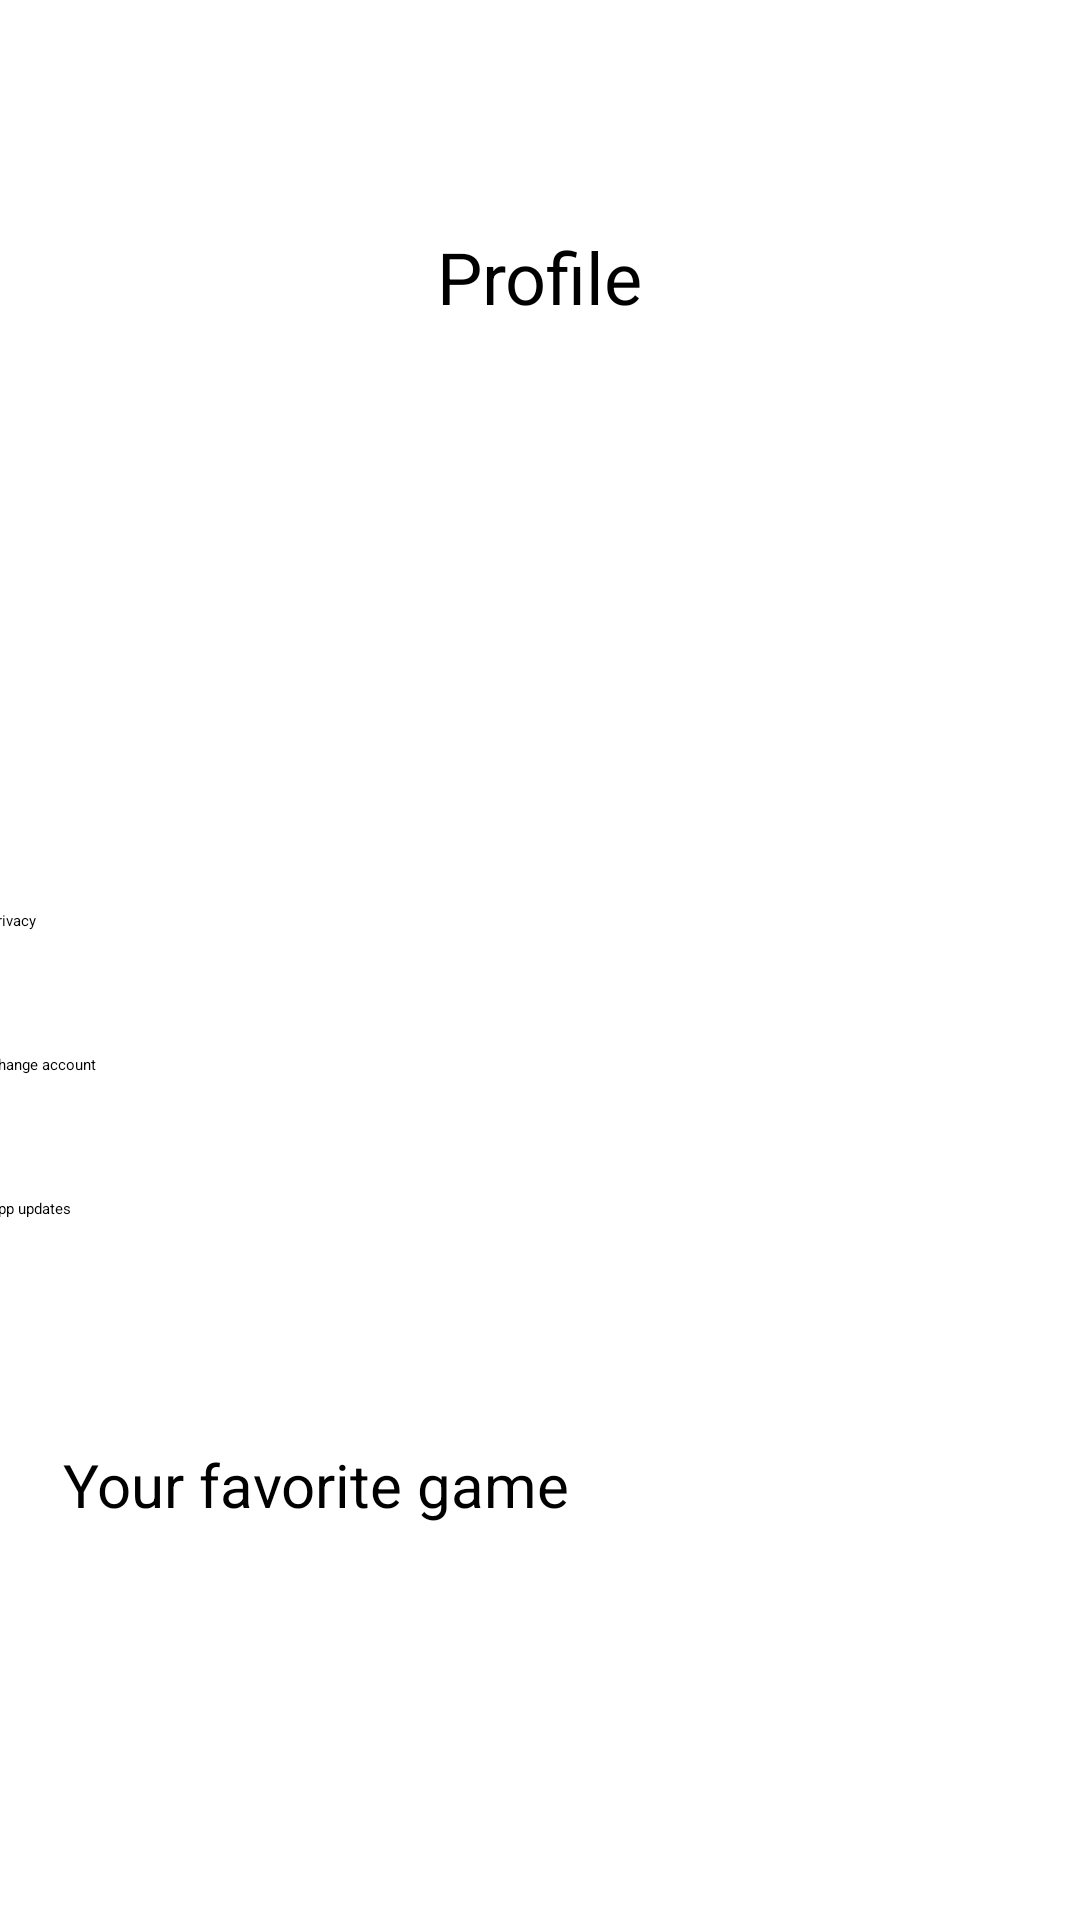

The Android layout XML behind this screen, and the referenced resources:
<!-- AndroidManifest.xml: application theme Theme.AppEmerson -->
<!-- res/layout/profile_amateur.xml -->
<?xml version="1.0" encoding="utf-8"?>
<androidx.constraintlayout.widget.ConstraintLayout xmlns:android="http://schemas.android.com/apk/res/android"
    xmlns:app="http://schemas.android.com/apk/res-auto"
    xmlns:tools="http://schemas.android.com/tools"
    android:layout_width="match_parent"
    android:layout_height="match_parent">

    <Button
        android:id="@+id/btVideos2"
        style="@style/Widget.Material3.Button.IconButton.Outlined"
        android:layout_width="150dp"
        android:layout_height="48dp"
        android:layout_marginStart="21dp"
        android:layout_marginTop="34dp"
        android:layout_marginEnd="240dp"
        android:text="@string/privacy"
        android:textAlignment="textStart"
        android:textColor="#000000"
        app:layout_constraintEnd_toEndOf="parent"
        app:layout_constraintStart_toStartOf="parent"
        app:layout_constraintTop_toBottomOf="@+id/ivProfileAmateur" />

    <Button
        android:id="@+id/btExperiences2"
        style="@style/Widget.Material3.Button.IconButton.Outlined"
        android:layout_width="150dp"
        android:layout_height="48dp"
        android:layout_marginStart="21dp"
        android:layout_marginEnd="240dp"
        android:text="@string/change_account"
        android:textAlignment="textStart"
        android:textColor="#000000"
        app:layout_constraintEnd_toEndOf="parent"
        app:layout_constraintStart_toStartOf="parent"
        app:layout_constraintTop_toBottomOf="@+id/btVideos2" />

    <Button
        android:id="@+id/btPrice2"
        style="@style/Widget.Material3.Button.IconButton.Outlined"
        android:layout_width="150dp"
        android:layout_height="48dp"
        android:layout_marginStart="21dp"
        android:layout_marginEnd="240dp"
        android:text="@string/app_updates"
        android:textAlignment="textStart"
        android:textColor="#000000"
        app:layout_constraintEnd_toEndOf="parent"
        app:layout_constraintStart_toStartOf="parent"
        app:layout_constraintTop_toBottomOf="@+id/btExperiences2" />

    <ImageView
        android:id="@+id/ivProfileAmateur"
        android:layout_width="116dp"
        android:layout_height="129dp"
        android:layout_marginStart="85dp"
        android:layout_marginTop="32dp"
        android:layout_marginEnd="17dp"
        android:contentDescription="@string/profile_amateur_image"
        app:layout_constraintEnd_toStartOf="@+id/tvCountryAmateur"
        app:layout_constraintStart_toStartOf="parent"
        app:layout_constraintTop_toBottomOf="@+id/textView5"
        tools:srcCompat="@tools:sample/avatars" />

    <TextView
        android:id="@+id/tvCountryAmateur"
        android:layout_width="wrap_content"
        android:layout_height="wrap_content"
        android:layout_marginStart="17dp"
        android:layout_marginTop="8dp"
        android:textColor="#000000"
        app:layout_constraintStart_toEndOf="@+id/ivProfileAmateur"
        app:layout_constraintTop_toBottomOf="@+id/tvAgeAmateur"
        tools:text="Country" />

    <TextView
        android:id="@+id/tvAgeAmateur"
        android:layout_width="wrap_content"
        android:layout_height="wrap_content"
        android:layout_marginStart="17dp"
        android:layout_marginTop="4dp"
        android:textColor="#000000"
        app:layout_constraintStart_toEndOf="@+id/ivProfileAmateur"
        app:layout_constraintTop_toBottomOf="@+id/NameAmateur"
        tools:text="Age" />

    <TextView
        android:id="@+id/tvCityAmateur"
        android:layout_width="wrap_content"
        android:layout_height="wrap_content"
        android:layout_marginStart="17dp"
        android:layout_marginTop="8dp"
        android:textColor="#000000"
        app:layout_constraintStart_toEndOf="@+id/ivProfileAmateur"
        app:layout_constraintTop_toBottomOf="@+id/tvCountryAmateur"
        tools:text="City" />

    <TextView
        android:id="@+id/NameAmateur"
        android:layout_width="wrap_content"
        android:layout_height="wrap_content"
        android:layout_marginStart="17dp"
        android:layout_marginTop="40dp"
        android:textColor="#000000"
        android:textSize="20sp"
        app:layout_constraintStart_toEndOf="@+id/ivProfileAmateur"
        app:layout_constraintTop_toBottomOf="@+id/textView5"
        tools:text="Name" />

    <TextView
        android:id="@+id/textView5"
        android:layout_width="wrap_content"
        android:layout_height="wrap_content"
        android:layout_marginStart="171dp"
        android:layout_marginTop="76dp"
        android:layout_marginEnd="171dp"
        android:text="@string/profile"
        android:textColor="#000000"
        android:textSize="24sp"
        app:layout_constraintEnd_toEndOf="parent"
        app:layout_constraintStart_toStartOf="parent"
        app:layout_constraintTop_toTopOf="parent" />

    <TextView
        android:id="@+id/tvFavoriteGame"
        android:layout_width="wrap_content"
        android:layout_height="wrap_content"
        android:layout_marginStart="21dp"
        android:layout_marginTop="34dp"
        android:text="@string/your_favorite_game"
        android:textColor="#000000"
        android:textSize="20sp"
        app:layout_constraintStart_toStartOf="parent"
        app:layout_constraintTop_toBottomOf="@+id/btPrice2" />

    <ImageView
        android:id="@+id/ivGameAmateur"
        android:layout_width="94dp"
        android:layout_height="93dp"
        android:layout_marginStart="21dp"
        android:layout_marginTop="24dp"
        android:contentDescription="@string/logo_game_image"
        app:layout_constraintStart_toStartOf="parent"
        app:layout_constraintTop_toBottomOf="@+id/tvFavoriteGame"
        tools:srcCompat="@tools:sample/avatars" />

    <TextView
        android:id="@+id/tvGame"
        android:layout_width="wrap_content"
        android:layout_height="wrap_content"
        android:layout_marginStart="11dp"
        android:layout_marginTop="24dp"
        android:textColor="#000000"
        android:textSize="18sp"
        app:layout_constraintStart_toEndOf="@+id/ivGameAmateur"
        app:layout_constraintTop_toBottomOf="@+id/tvFavoriteGame"
        tools:text="GameName" />

    <TextView
        android:id="@+id/tvGameCategory"
        android:layout_width="wrap_content"
        android:layout_height="wrap_content"
        android:layout_marginStart="11dp"
        android:layout_marginTop="14dp"
        android:textColor="#000000"
        android:textSize="15sp"
        app:layout_constraintStart_toEndOf="@+id/ivGameAmateur"
        app:layout_constraintTop_toBottomOf="@+id/tvGame"
        tools:text="GameCategory" />

    <TextView
        android:id="@+id/tvGameCoaches"
        android:layout_width="wrap_content"
        android:layout_height="wrap_content"
        android:layout_marginStart="11dp"
        android:layout_marginTop="14dp"
        android:textColor="#000000"
        android:textSize="15sp"
        app:layout_constraintStart_toEndOf="@+id/ivGameAmateur"
        app:layout_constraintTop_toBottomOf="@+id/tvGameCategory"
        tools:text="NumberCoaches" />
</androidx.constraintlayout.widget.ConstraintLayout>
<!-- resources referenced by this layout -->
<resources>
  <string name="app_updates">App updates</string>
  <string name="change_account">Change account</string>
  <string name="logo_game_image">Logo game image</string>
  <string name="privacy">Privacy</string>
  <string name="profile">Profile</string>
  <string name="profile_amateur_image">Profile amateur image</string>
  <string name="your_favorite_game">Your favorite game</string>
</resources>
